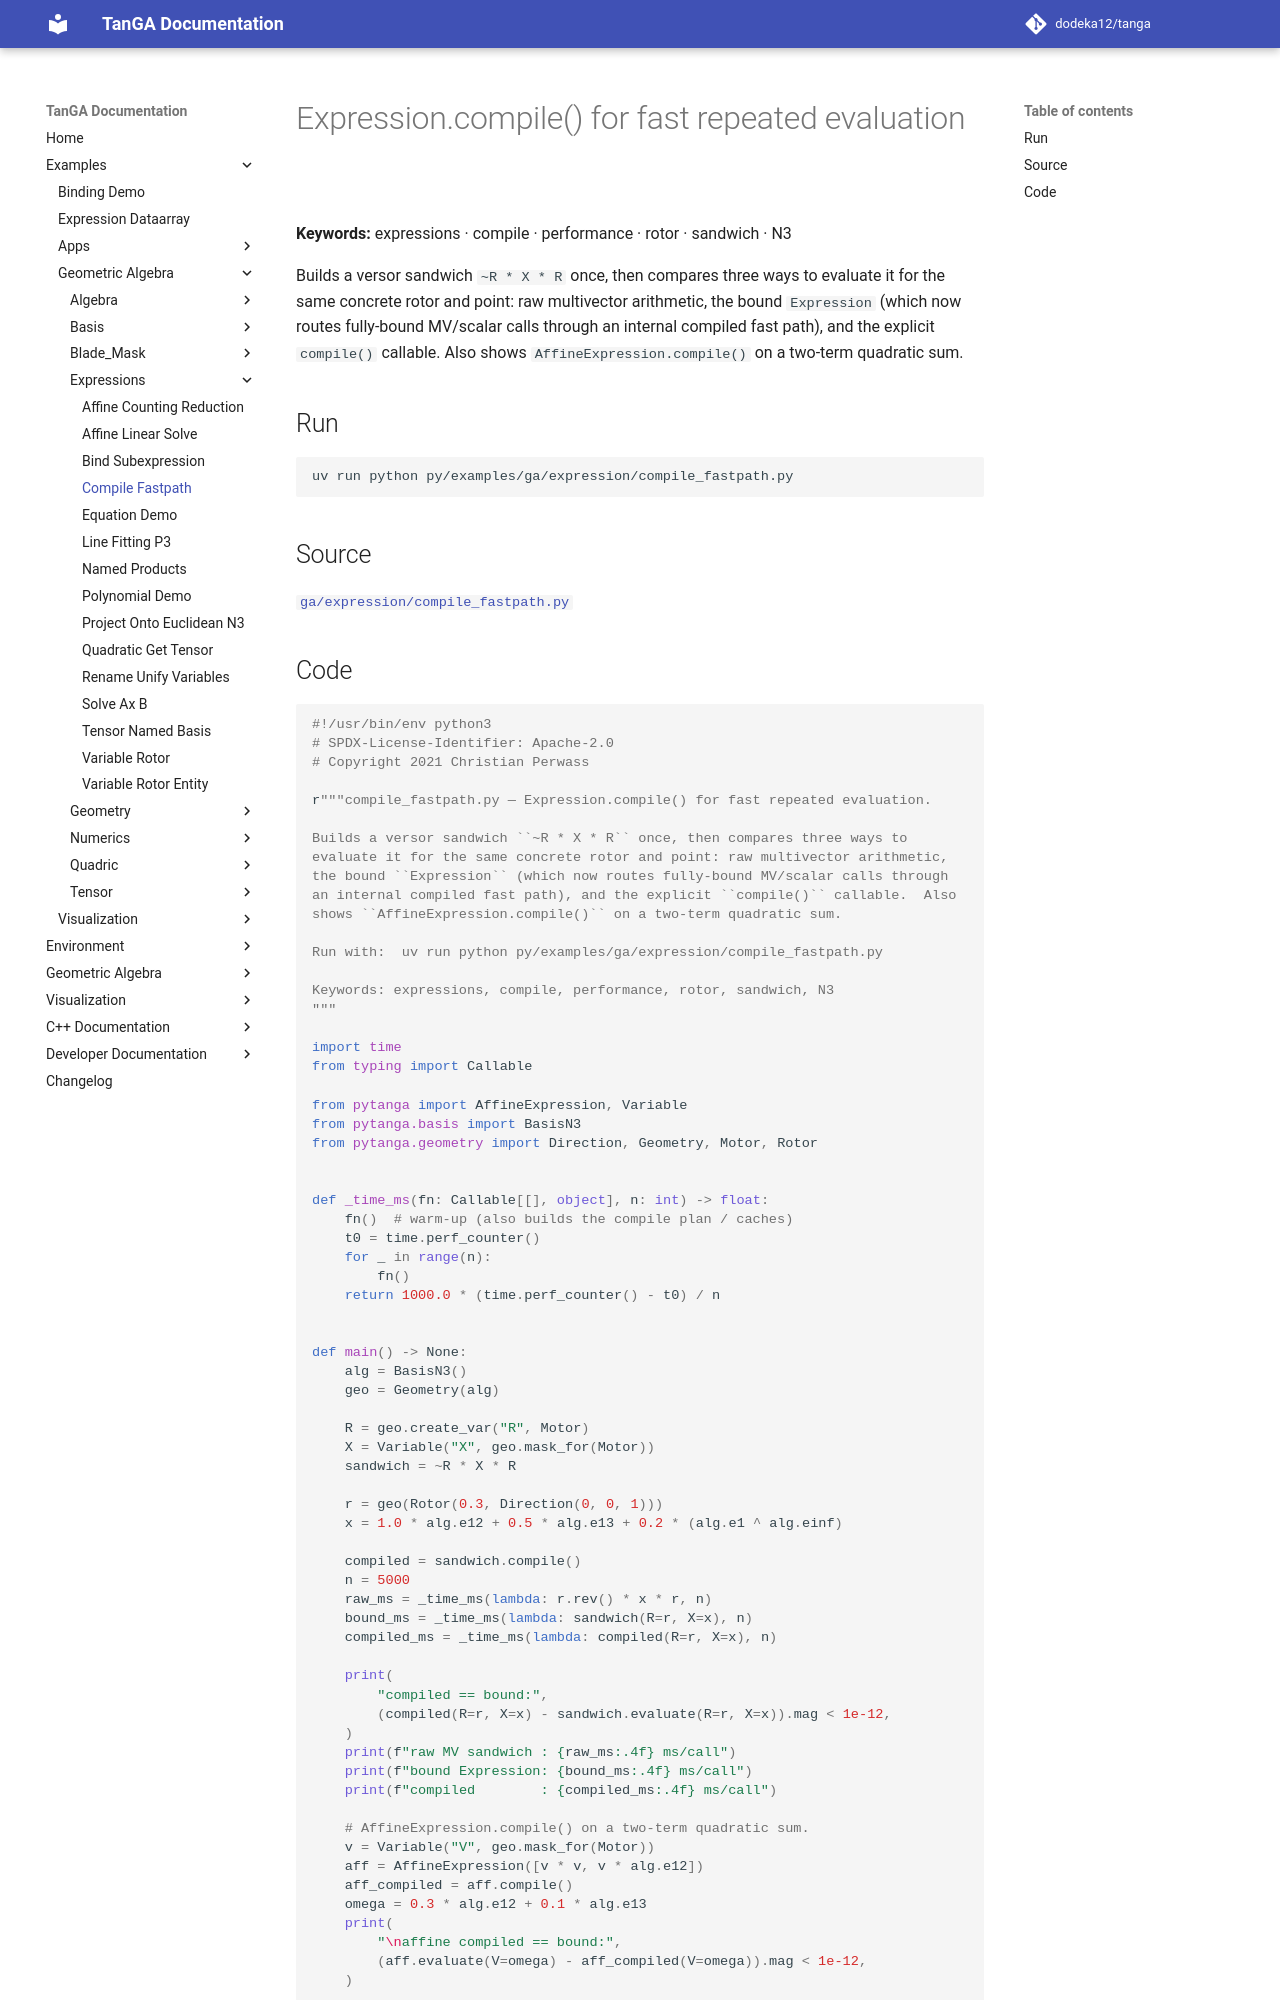

repository: dodeka12/tanga · page: v2.28.0/py/examples/ga/expression/compile_fastpath/index.html · generator: mkdocs

# Expression.compile() for fast repeated evaluation

**Keywords:** expressions · compile · performance · rotor · sandwich · N3

Builds a versor sandwich `~R * X * R` once, then compares three ways to
evaluate it for the same concrete rotor and point: raw multivector arithmetic,
the bound `Expression` (which now routes fully-bound MV/scalar calls through
an internal compiled fast path), and the explicit `compile()` callable.  Also
shows `AffineExpression.compile()` on a two-term quadratic sum.

## Run

```bash
uv run python py/examples/ga/expression/compile_fastpath.py
```

## Source

[`ga/expression/compile_fastpath.py`](https://github.com/dodeka12/tanga/blob/main/py/examples/ga/expression/compile_fastpath.py)
